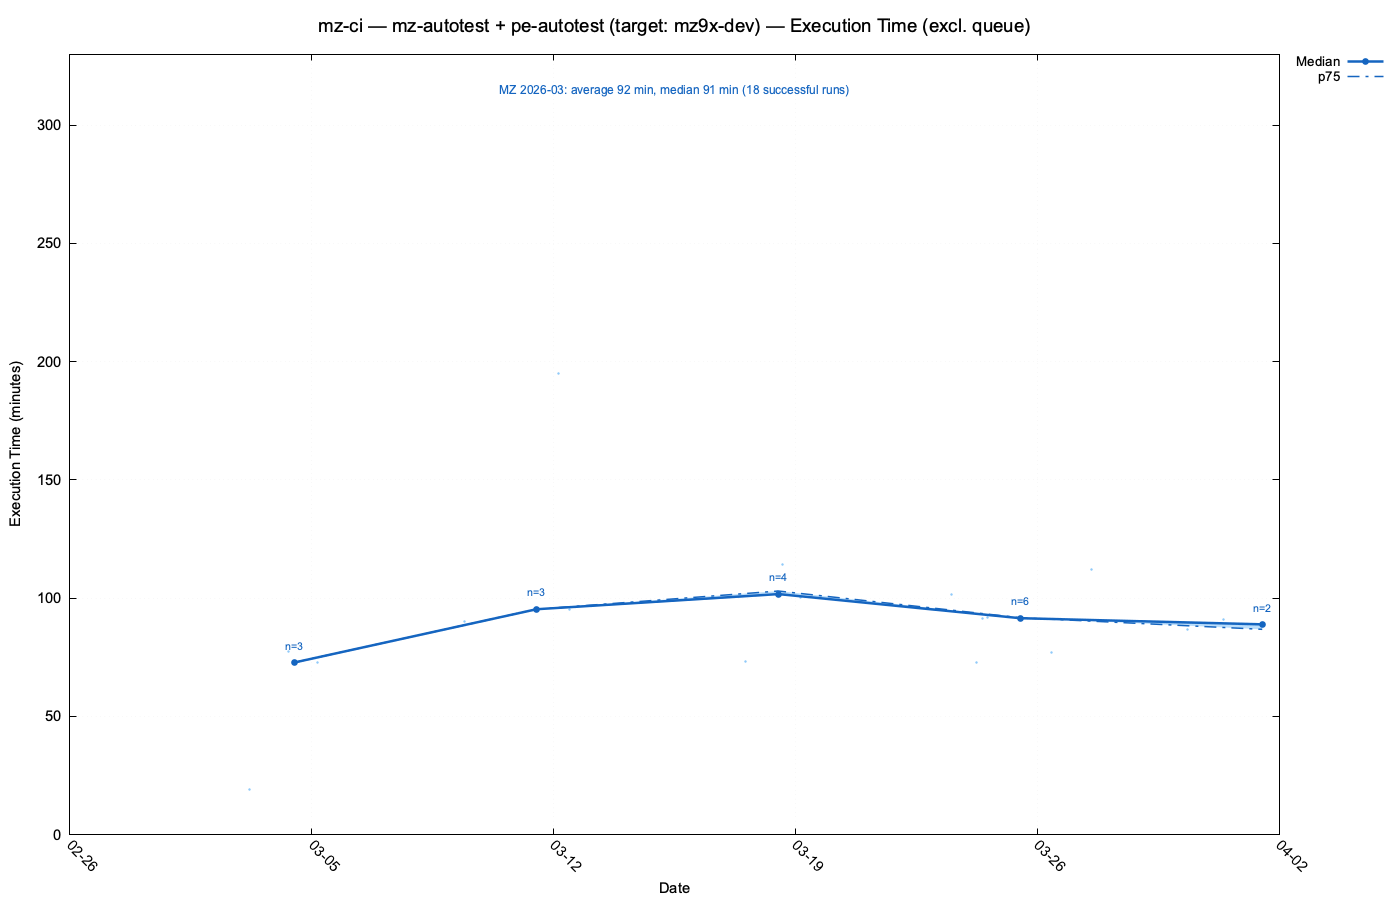

The data file committed next to this chart (first rows):
run_id, workflow_name, status, conclusion, created_at, updated_at, wall_clock_seconds, wall_clock_minutes, exec_seconds, exec_minutes, queue_seconds, queue_minutes, first_job_started, last_job_completed, head_branch, event, pr_number, label_group, base_branch
23436788130, MZ-CI, completed, success, 2026-03-23T12:15:07Z, 2026-03-23T13:56:48Z, 6101, 101.7, 6097, 101.6, 4, 0.1, 2026-03-23T12:15:11Z, 2026-03-23T13:56:48Z, t-jaws-xe-23154-vbr-acc-04-text-alternat…, pull_request, 6134, mz-autotest+pe-autotest, mz95-dev
23195000586, MZ-CI, completed, cancelled, 2026-03-17T12:49:55Z, 2026-03-17T12:49:57Z, 2, 0.0, 0, 0.0, 1, 0.0, 2026-03-17T12:49:56Z, 2026-03-17T12:49:56Z, t-jaws-xe-23154-vbr-acc-04-text-alternat…, pull_request, 6134, mz-autotest+pe-autotest, mz95-dev
23242725006, MZ-CI, completed, cancelled, 2026-03-18T11:35:01Z, 2026-03-18T11:35:04Z, 3, 0.1, 1, 0.0, 1, 0.0, 2026-03-18T11:35:02Z, 2026-03-18T11:35:03Z, bugfix/t-avengers-XE-23484-fix-rest-serv…, pull_request, 6145, mz-autotest+pe-autotest, mz95-dev
22659926145, MZ-CI, completed, success, 2026-03-04T07:44:58Z, 2026-03-04T09:02:37Z, 4659, 77.7, 4654, 77.6, 4, 0.1, 2026-03-04T07:45:02Z, 2026-03-04T09:02:36Z, bugfix/t-avengers-mz91-dev-xe-23090-disa…, pull_request, 6058, mz-autotest+pe-autotest, mz91-dev
23734212474, MZ-CI, completed, success, 2026-03-30T08:00:23Z, 2026-03-30T09:27:17Z, 5214, 86.9, 5208, 86.8, 4, 0.1, 2026-03-30T08:00:27Z, 2026-03-30T09:27:15Z, t-babelfish-XE-20586-admin-profile-issue…, pull_request, 5983, mz-autotest+pe-autotest, mz95-dev
23648040370, MZ-CI, completed, success, 2026-03-27T13:16:55Z, 2026-03-27T15:09:09Z, 6734, 112.2, 6729, 112.2, 4, 0.1, 2026-03-27T13:16:59Z, 2026-03-27T15:09:08Z, t-babelfish-XE-20586-admin-profile-issue…, pull_request, 5983, mz-autotest+pe-autotest, mz95-dev
23788997398, MZ-CI, completed, success, 2026-03-31T08:55:30Z, 2026-03-31T10:26:32Z, 5462, 91.0, 5457, 91.0, 4, 0.1, 2026-03-31T08:55:34Z, 2026-03-31T10:26:31Z, t-l3-mz94-dev-XE-22303, pull_request, 6168, mz-autotest+pe-autotest, mz94-dev
23250064427, MZ-CI, completed, success, 2026-03-18T14:35:26Z, 2026-03-18T16:29:35Z, 6849, 114.2, 6843, 114.0, 5, 0.1, 2026-03-18T14:35:31Z, 2026-03-18T16:29:34Z, t-babelfish-XE-20586-admin-profile-issue…, pull_request, 5983, mz-autotest+pe-autotest, mz95-dev
23474802209, MZ-CI, completed, cancelled, 2026-03-24T05:34:44Z, 2026-03-24T05:34:46Z, 2, 0.0, 0, 0.0, 1, 0.0, 2026-03-24T05:34:45Z, 2026-03-24T05:34:45Z, t-l3-mz94-dev-XE-22303, pull_request, 6168, mz-autotest+pe-autotest, mz94-dev
23278460880, MZ-CI, completed, success, 2026-03-19T03:29:44Z, 2026-03-19T05:10:06Z, 6022, 100.4, 6017, 100.3, 4, 0.1, 2026-03-19T03:29:48Z, 2026-03-19T05:10:05Z, bugfix/t-avengers-XE-23484-fix-rest-serv…, pull_request, 6145, mz-autotest+pe-autotest, mz95-dev
22996765650, MZ-CI, completed, cancelled, 2026-03-12T10:09:50Z, 2026-03-12T10:45:16Z, 2126, 35.4, 2100, 35.0, 26, 0.4, 2026-03-12T10:10:16Z, 2026-03-12T10:45:16Z, bugfix/t-avengers-mz94-dev-xe-22512-ref-…, pull_request, 6100, mz-autotest+pe-autotest, mz94-dev
23491003015, MZ-CI, completed, success, 2026-03-24T13:07:14Z, 2026-03-24T14:39:03Z, 5509, 91.8, 5504, 91.7, 4, 0.1, 2026-03-24T13:07:18Z, 2026-03-24T14:39:02Z, t-l3-mz94-dev-XE-22303, pull_request, 6168, mz-autotest+pe-autotest, mz94-dev
23474802257, MZ-CI, completed, cancelled, 2026-03-24T05:34:44Z, 2026-03-24T05:34:45Z, 1, 0.0, 0, 0.0, 0, 0.0, , , t-l3-mz94-dev-XE-22303, pull_request, 6168, mz-autotest+pe-autotest, mz94-dev
22984868232, MZ-CI, completed, cancelled, 2026-03-12T03:11:29Z, 2026-03-12T03:11:31Z, 2, 0.0, 0, 0.0, 1, 0.0, 2026-03-12T03:11:30Z, 2026-03-12T03:11:30Z, bugfix/t-avengers-mz94-dev-xe-22512-ref-…, pull_request, 6100, mz-autotest+pe-autotest, mz94-dev
22984882923, MZ-CI, completed, success, 2026-03-12T03:12:07Z, 2026-03-12T06:27:03Z, 11696, 194.9, 11690, 194.8, 5, 0.1, 2026-03-12T03:12:12Z, 2026-03-12T06:27:02Z, bugfix/t-avengers-mz94-dev-xe-22512-ref-…, pull_request, 6100, mz-autotest+pe-autotest, mz94-dev
23135088680, MZ-CI, completed, failure, 2026-03-16T08:43:50Z, 2026-03-16T09:02:46Z, 1136, 18.9, 1130, 18.8, 5, 0.1, 2026-03-16T08:43:55Z, 2026-03-16T09:02:45Z, t-jaws-xe-23448-add-SameSite-flag-and-en…, pull_request, 6123, mz-autotest+pe-autotest, mz95-dev
23134440016, MZ-CI, completed, success, 2026-03-16T08:25:39Z, 2026-03-17T10:44:24Z, 94725, 1579, 94720, 1579, 4, 0.1, 2026-03-16T08:25:43Z, 2026-03-17T10:44:23Z, t-jaws-xe-23440-add-secure-flag-to-deskt…, pull_request, 6122, mz-autotest+pe-autotest, mz95-dev
23195000355, MZ-CI, completed, cancelled, 2026-03-17T12:49:54Z, 2026-03-17T12:49:56Z, 2, 0.0, 0, 0.0, 0, 0.0, , , t-jaws-xe-23154-vbr-acc-04-text-alternat…, pull_request, 6134, mz-autotest+pe-autotest, mz95-dev
22984868512, MZ-CI, completed, cancelled, 2026-03-12T03:11:29Z, 2026-03-12T03:12:09Z, 40, 0.7, 34, 0.6, 5, 0.1, 2026-03-12T03:11:34Z, 2026-03-12T03:12:08Z, bugfix/t-avengers-mz94-dev-xe-22512-ref-…, pull_request, 6100, mz-autotest+pe-autotest, mz94-dev
23011600613, MZ-CI, completed, cancelled, 2026-03-12T16:07:17Z, 2026-03-12T16:11:14Z, 237, 4.0, 230, 3.8, 5, 0.1, 2026-03-12T16:07:22Z, 2026-03-12T16:11:12Z, t-babelfish-XE-20586-admin-profile-issue…, pull_request, 5983, mz-autotest+pe-autotest, mz95-dev
23195000729, MZ-CI, completed, success, 2026-03-17T12:49:55Z, 2026-03-19T10:17:21Z, 163646, 2727, 4386, 73.1, 159259, 2654, 2026-03-19T09:04:14Z, 2026-03-19T10:17:20Z, t-jaws-xe-23154-vbr-acc-04-text-alternat…, pull_request, 6134, mz-autotest+pe-autotest, mz95-dev
23134439672, MZ-CI, completed, cancelled, 2026-03-16T08:25:38Z, 2026-03-16T08:25:40Z, 2, 0.0, 0, 0.0, 1, 0.0, 2026-03-16T08:25:39Z, 2026-03-16T08:25:39Z, t-jaws-xe-23440-add-secure-flag-to-deskt…, pull_request, 6122, mz-autotest+pe-autotest, mz95-dev
22848071999, MZ-CI, completed, cancelled, 2026-03-09T10:00:04Z, 2026-03-09T10:00:05Z, 1, 0.0, 0, 0.0, 0, 0.0, , , cherry-pick-pr-6072, pull_request, 6081, mz-autotest+pe-autotest, mz94-dev
23482883110, MZ-CI, completed, success, 2026-03-24T09:41:38Z, 2026-03-24T11:12:59Z, 5481, 91.3, 5478, 91.3, 3, 0.1, 2026-03-24T09:41:41Z, 2026-03-24T11:12:59Z, t-l3-mz94-dev-XE-22303, pull_request, 6168, mz-autotest+pe-autotest, mz94-dev
23135088394, MZ-CI, completed, cancelled, 2026-03-16T08:43:50Z, 2026-03-16T08:43:51Z, 1, 0.0, 0, 0.0, 0, 0.0, , , t-jaws-xe-23448-add-SameSite-flag-and-en…, pull_request, 6123, mz-autotest+pe-autotest, mz95-dev
23474802345, MZ-CI, completed, success, 2026-03-24T05:34:44Z, 2026-03-24T07:56:27Z, 8503, 141.7, 4363, 72.7, 4138, 69.0, 2026-03-24T06:43:42Z, 2026-03-24T07:56:25Z, t-l3-mz94-dev-XE-22303, pull_request, 6168, mz-autotest+pe-autotest, mz94-dev
23134439683, MZ-CI, completed, cancelled, 2026-03-16T08:25:38Z, 2026-03-16T08:25:40Z, 2, 0.0, 0, 0.0, 0, 0.0, , , t-jaws-xe-23440-add-secure-flag-to-deskt…, pull_request, 6122, mz-autotest+pe-autotest, mz95-dev
22848072006, MZ-CI, completed, cancelled, 2026-03-09T10:00:04Z, 2026-03-09T10:00:06Z, 2, 0.0, 0, 0.0, 0, 0.0, , , cherry-pick-pr-6072, pull_request, 6081, mz-autotest+pe-autotest, mz94-dev
22848072215, MZ-CI, completed, cancelled, 2026-03-09T10:00:04Z, 2026-03-09T10:02:06Z, 122, 2.0, 116, 1.9, 5, 0.1, 2026-03-09T10:00:09Z, 2026-03-09T10:02:05Z, cherry-pick-pr-6072, pull_request, 6081, mz-autotest+pe-autotest, mz94-dev
22998123512, MZ-CI, completed, success, 2026-03-12T10:44:55Z, 2026-03-12T12:20:36Z, 5741, 95.7, 5716, 95.3, 24, 0.4, 2026-03-12T10:45:19Z, 2026-03-12T12:20:35Z, bugfix/t-avengers-mz94-dev-xe-22512-ref-…, pull_request, 6100, mz-autotest+pe-autotest, mz94-dev
22848143203, MZ-CI, completed, success, 2026-03-09T10:01:54Z, 2026-03-09T11:32:27Z, 5433, 90.5, 5417, 90.3, 15, 0.2, 2026-03-09T10:02:09Z, 2026-03-09T11:32:26Z, cherry-pick-pr-6072, pull_request, 6081, mz-autotest+pe-autotest, mz94-dev
23587808234, MZ-CI, completed, success, 2026-03-26T09:47:08Z, 2026-03-30T03:14:23Z, 318435, 5307, 4632, 77.2, 313803, 5230, 2026-03-30T01:57:11Z, 2026-03-30T03:14:23Z, t-l3-mz94-dev-XE-22303, pull_request, 6168, mz-autotest+pe-autotest, mz94-dev
23011747589, MZ-CI, completed, failure, 2026-03-12T16:10:45Z, 2026-03-12T17:27:32Z, 4607, 76.8, 4575, 76.2, 31, 0.5, 2026-03-12T16:11:16Z, 2026-03-12T17:27:31Z, t-babelfish-XE-20586-admin-profile-issue…, pull_request, 5983, mz-autotest+pe-autotest, mz95-dev
23242725071, MZ-CI, completed, cancelled, 2026-03-18T11:35:01Z, 2026-03-18T11:35:03Z, 2, 0.0, 0, 0.0, 0, 0.0, , , bugfix/t-avengers-XE-23484-fix-rest-serv…, pull_request, 6145, mz-autotest+pe-autotest, mz95-dev
23242725088, MZ-CI, completed, success, 2026-03-18T11:35:01Z, 2026-03-18T13:18:05Z, 6184, 103.1, 6178, 103.0, 6, 0.1, 2026-03-18T11:35:07Z, 2026-03-18T13:18:05Z, bugfix/t-avengers-XE-23484-fix-rest-serv…, pull_request, 6145, mz-autotest+pe-autotest, mz95-dev
23041109866, MZ-CI, completed, success, 2026-03-13T07:40:21Z, 2026-03-17T16:47:33Z, 378432, 6307, 378427, 6307, 4, 0.1, 2026-03-13T07:40:25Z, 2026-03-17T16:47:32Z, t-babelfish-XE-20586-admin-profile-issue…, pull_request, 5983, mz-autotest+pe-autotest, mz95-dev
22848072024, MZ-CI, completed, cancelled, 2026-03-09T10:00:04Z, 2026-03-09T10:00:06Z, 2, 0.0, 0, 0.0, 1, 0.0, 2026-03-09T10:00:05Z, 2026-03-09T10:00:05Z, cherry-pick-pr-6072, pull_request, 6081, mz-autotest+pe-autotest, mz94-dev
22994187129, MZ-CI, completed, cancelled, 2026-03-12T09:01:33Z, 2026-03-12T10:10:13Z, 4120, 68.7, 4115, 68.6, 4, 0.1, 2026-03-12T09:01:37Z, 2026-03-12T10:10:12Z, bugfix/t-avengers-mz94-dev-xe-22512-ref-…, pull_request, 6100, mz-autotest+pe-autotest, mz94-dev
22608954699, MZ-CI, completed, success, 2026-03-03T04:56:04Z, 2026-03-03T05:15:07Z, 1143, 19.1, 1138, 19.0, 4, 0.1, 2026-03-03T04:56:08Z, 2026-03-03T05:15:06Z, bugfix/t-avengers-mz91-dev-xe-23090-disa…, pull_request, 6058, mz-autotest+pe-autotest, mz91-dev
22701091695, MZ-CI, completed, success, 2026-03-05T03:37:55Z, 2026-03-05T04:50:44Z, 4369, 72.8, 4366, 72.8, 3, 0.1, 2026-03-05T03:37:58Z, 2026-03-05T04:50:44Z, bugfix/t-avengers-mz91-dev-xe-23090-disa…, pull_request, 6058, mz-autotest+pe-autotest, mz91-dev
23135088148, MZ-CI, completed, cancelled, 2026-03-16T08:43:49Z, 2026-03-16T08:43:52Z, 3, 0.1, 1, 0.0, 1, 0.0, 2026-03-16T08:43:50Z, 2026-03-16T08:43:51Z, t-jaws-xe-23448-add-SameSite-flag-and-en…, pull_request, 6123, mz-autotest+pe-autotest, mz95-dev
